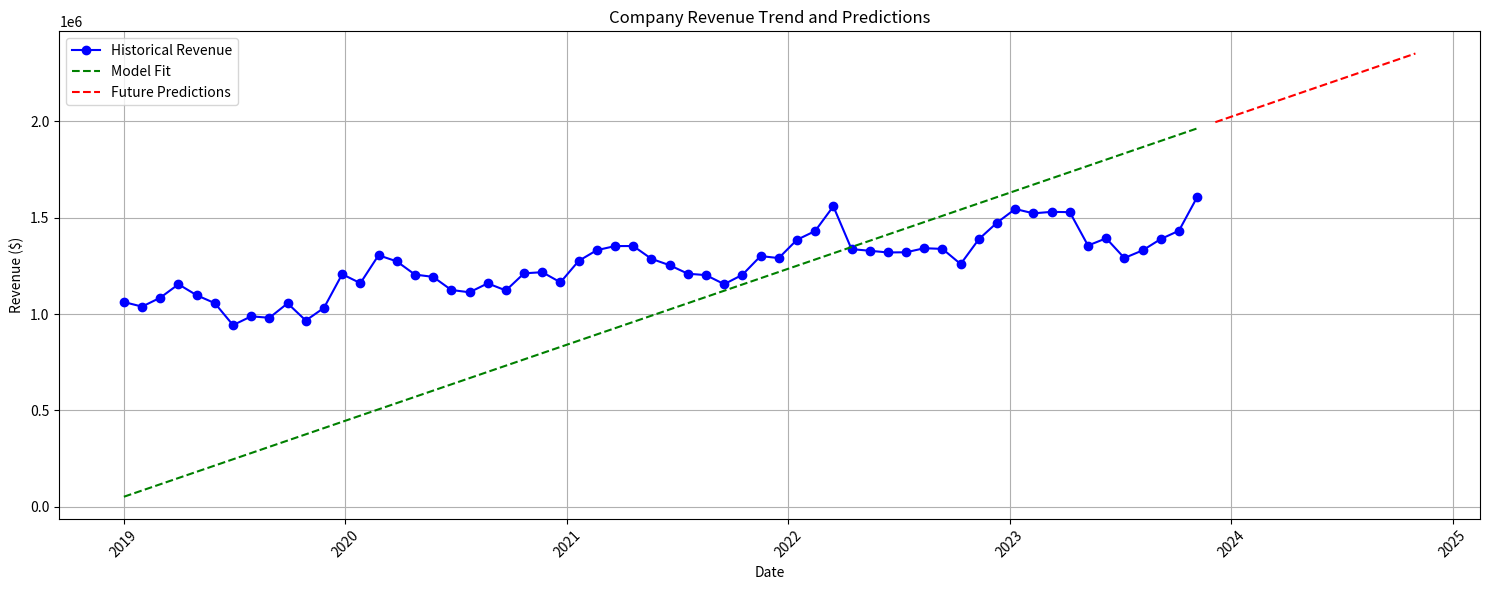
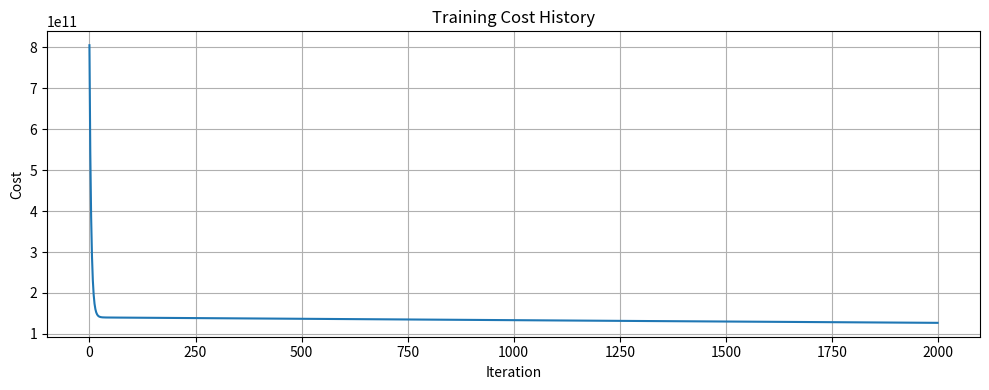

Python code for these plots, in order:
"""
Build a simple linear regression model from scratch using basic calculus.
Then use this model to predict future revenue for a company based on historical data.
"""

import numpy as np
import pandas as pd
from datetime import datetime, timedelta

class LinearRegression:
    def __init__(self, learning_rate=0.01, n_iterations=1000):
        self.learning_rate = learning_rate
        self.n_iterations = n_iterations
        self.weights = None
        self.bias = None
        self.cost_history = []
    
    def _initialize_parameters(self, n_features):
        """Initialize weights and bias to zeros"""
        self.weights = np.zeros((n_features, 1))  
        self.bias = 0
    
    def _compute_cost(self, X, y, m):
        """
        Compute Mean Squared Error cost
        
        Parameters:
        X: input features (m x n)
        y: target values (m x 1)
        m: number of training examples
        
        Returns:
        cost: mean squared error
        """
        predictions = np.dot(X, self.weights) + self.bias
        cost = (1/(2*m)) * np.sum((predictions - y) ** 2)
        return cost
    
    def _compute_gradients(self, X, y, m):
        """
        Compute gradients for weights and bias
        
        Parameters:
        X: input features (m x n)
        y: target values (m x 1)
        m: number of training examples
        
        Returns:
        dw: gradient for weights
        db: gradient for bias
        """
        predictions = np.dot(X, self.weights) + self.bias
        
        # Reshape X to match dimensions if needed
        if len(X.shape) == 1:
            X = X.reshape(-1, 1)
        
        # Partial derivatives - ensure correct shapes
        dw = (1/m) * np.dot(X.T, (predictions - y))
        db = (1/m) * np.sum(predictions - y)
        
        return dw, db
    
    def fit(self, X, y):
        """
        Train the linear regression model using gradient descent
        
        Parameters:
        X: training features (m x n)
        y: target values (m x 1)
        """
        # Ensure X and y are numpy arrays
        X = np.array(X)
        y = np.array(y)
        
        # Reshape X if needed
        if len(X.shape) == 1:
            X = X.reshape(-1, 1)
            
        # Reshape y if needed
        if len(y.shape) == 1:
            y = y.reshape(-1, 1)
        
        # Number of training examples and features
        m, n = X.shape
        
        # Initialize parameters
        self._initialize_parameters(n)
        
        # Gradient descent
        for i in range(self.n_iterations):
            # Compute cost and gradients
            cost = self._compute_cost(X, y, m)
            dw, db = self._compute_gradients(X, y, m)
            
            # Update parameters
            self.weights -= self.learning_rate * dw
            self.bias -= self.learning_rate * db
            
            # Store cost history
            self.cost_history.append(cost)
    
    def predict(self, X):
        """
        Make predictions using the trained model
        
        Parameters:
        X: input features
        
        Returns:
        predictions: predicted values
        """
        # Ensure X is a numpy array and reshape if needed
        X = np.array(X)
        if len(X.shape) == 1:
            X = X.reshape(-1, 1)
            
        return np.dot(X, self.weights) + self.bias


# Create sample company data
def create_company_data():
    # Create monthly revenue data for the past 5 years
    years = 5
    months = years * 12
    
    # Starting date
    start_date = datetime(2019, 1, 1)
    dates = [start_date + timedelta(days=30*i) for i in range(months)]
    
    # Create revenue data with trend, seasonality, and some randomness
    base_revenue = 1000000  # Starting revenue
    trend = np.linspace(0, 500000, months)  # Upward trend
    seasonality = 100000 * np.sin(np.linspace(0, 2*np.pi*years, months))  # Seasonal pattern
    noise = np.random.normal(0, 50000, months)  # Random variations
    
    revenue = base_revenue + trend + seasonality + noise
    
    # Create DataFrame
    data = pd.DataFrame({
        'Date': dates,
        'Revenue': revenue
    })
    
    return data


if __name__ == "__main__":
    # Get company data
    company_data = create_company_data()
    
    # Prepare features (use month number as feature)
    X = np.arange(len(company_data))
    y = company_data['Revenue'].values
    
    # Create and train model
    model = LinearRegression(learning_rate=0.0001, n_iterations=2000)
    model.fit(X, y)
    
    # Make predictions for next 12 months
    future_months = np.arange(len(X), len(X) + 12)
    future_predictions = model.predict(future_months)
    
    # Print results
    print("\nRevenue Predictions for Next 12 Months:")
    print("-" * 50)
    for i, pred in enumerate(future_predictions):
        future_date = company_data['Date'].iloc[-1] + timedelta(days=30*(i+1))
        print(f"{future_date.strftime('%B %Y')}: ${pred[0]:,.2f}")
    
    print("\nModel Performance Metrics:")
    print("-" * 50)
    predictions = model.predict(X)
    mse = np.mean((predictions - y.reshape(-1, 1)) ** 2)
    rmse = np.sqrt(mse)
    print(f"Root Mean Square Error: ${rmse:,.2f}")
    
    # Plotting
    try:
        import matplotlib.pyplot as plt
        
        plt.figure(figsize=(15, 6))
        
        # Plot historical data
        plt.plot(company_data['Date'], y, color='blue', label='Historical Revenue', marker='o')
        
        # Plot predictions for existing data
        plt.plot(company_data['Date'], predictions, color='green', label='Model Fit', linestyle='--')
        
        # Plot future predictions
        future_dates = [company_data['Date'].iloc[-1] + timedelta(days=30*i) for i in range(1, 13)]
        plt.plot(future_dates, future_predictions, color='red', label='Future Predictions', linestyle='--')
        
        plt.title('Company Revenue Trend and Predictions')
        plt.xlabel('Date')
        plt.ylabel('Revenue ($)')
        plt.legend()
        plt.grid(True)
        plt.xticks(rotation=45)
        plt.tight_layout()
        
        # Plot cost history
        plt.figure(figsize=(10, 4))
        plt.plot(model.cost_history)
        plt.xlabel('Iteration')
        plt.ylabel('Cost')
        plt.title('Training Cost History')
        plt.grid(True)
        plt.tight_layout()
        
        plt.show()
    except ImportError:
        print("\nMatplotlib not installed. Skipping plots.")